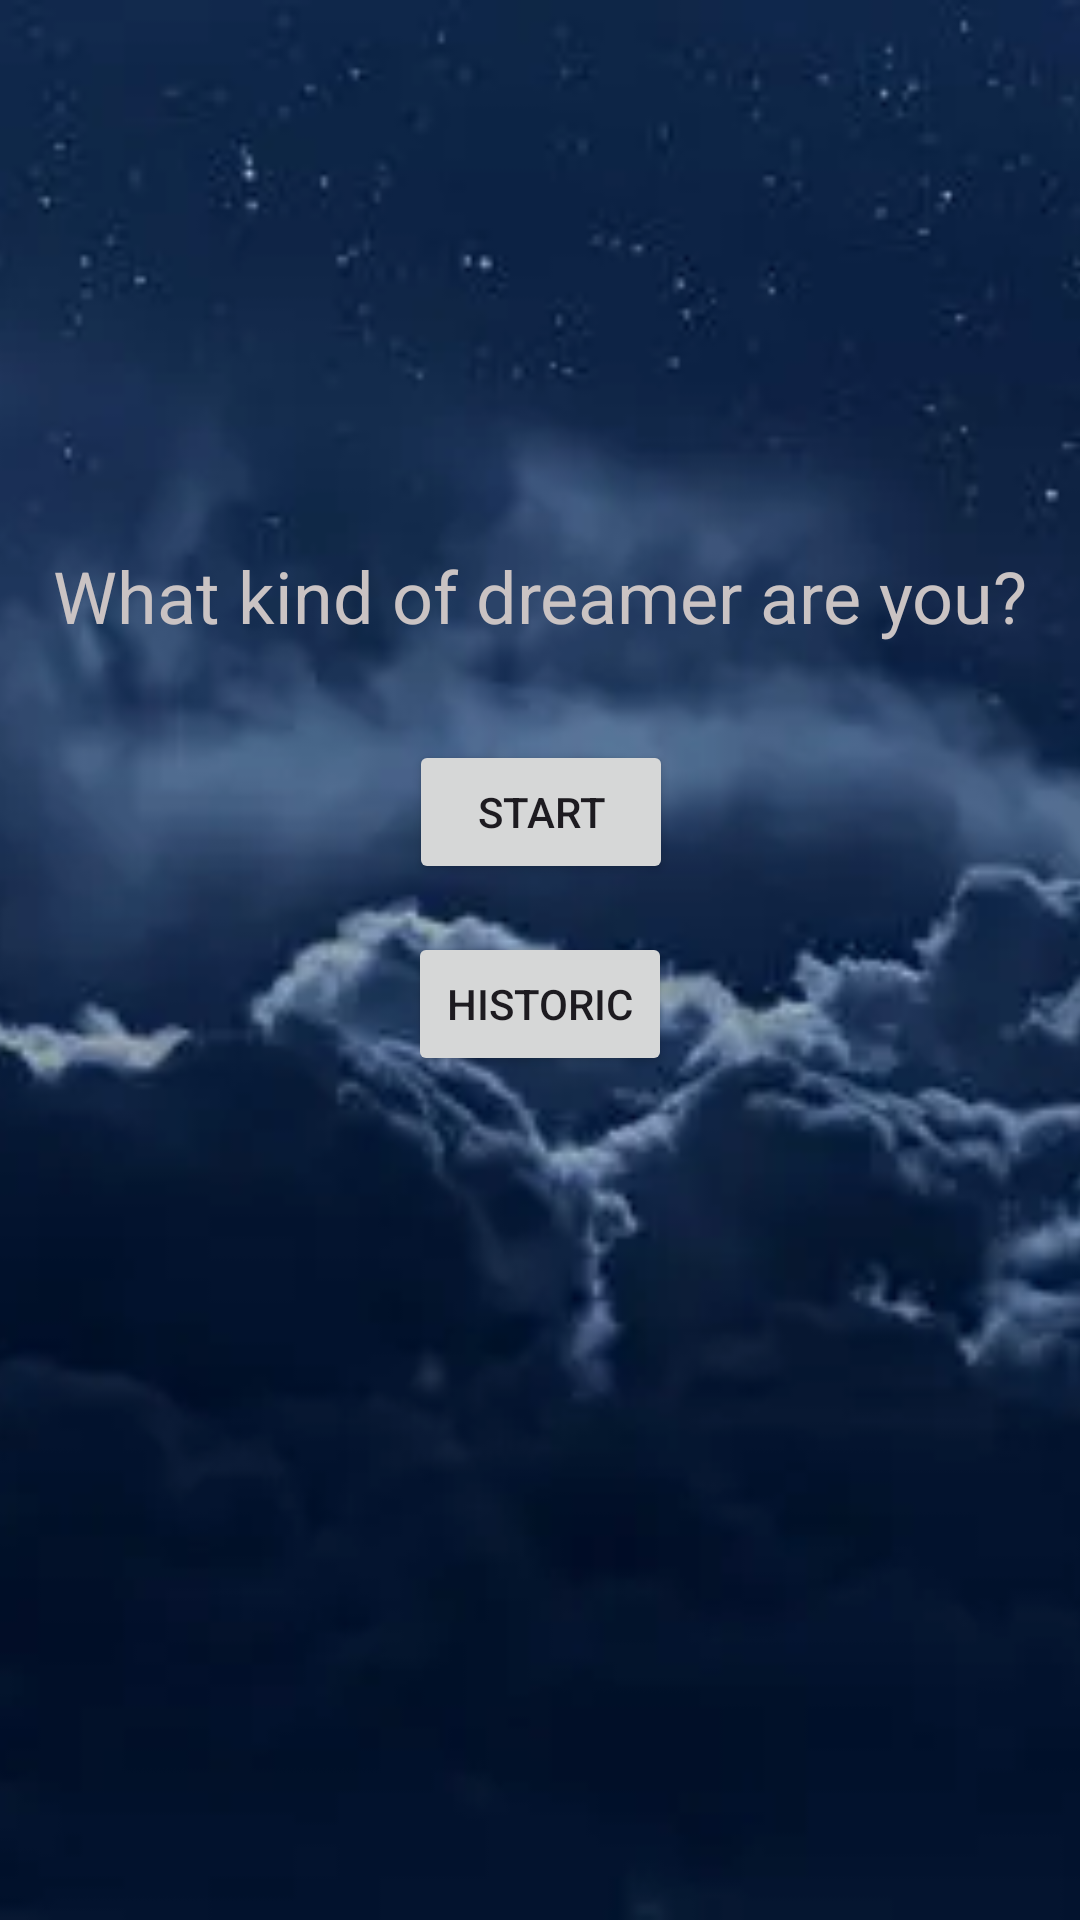

This screen was rendered from an Android layout file. Write that file and the resources it references.
<!-- AndroidManifest.xml: application theme Theme.ProjectIHM -->
<!-- res/layout/menu_activity.xml -->
<?xml version="1.0" encoding="utf-8"?>
<androidx.constraintlayout.widget.ConstraintLayout xmlns:android="http://schemas.android.com/apk/res/android"
    xmlns:app="http://schemas.android.com/apk/res-auto"
    xmlns:tools="http://schemas.android.com/tools"
    android:id="@+id/main"
    android:layout_width="match_parent"
    android:layout_height="match_parent"
    tools:context=".MenuActivity">

    <ImageView
        android:id="@+id/imageView"
        android:layout_width="0dp"
        android:layout_height="0dp"
        android:contentDescription="@string/nigth_sky_background"
        android:scaleType="centerCrop"
        app:layout_constraintBottom_toBottomOf="parent"
        app:layout_constraintEnd_toEndOf="parent"
        app:layout_constraintStart_toStartOf="parent"
        app:layout_constraintTop_toTopOf="parent"
        app:layout_constraintWidth="match_parent"
        app:srcCompat="@drawable/nighth_sky" />

    <Button
        android:id="@+id/startActivityBtt"
        android:layout_width="wrap_content"
        android:layout_height="wrap_content"
        android:layout_marginTop="32dp"
        android:text="@string/start"
        app:layout_constraintEnd_toEndOf="@+id/lblMainMenu"
        app:layout_constraintStart_toStartOf="@+id/lblMainMenu"
        app:layout_constraintTop_toBottomOf="@+id/lblMainMenu" />

    <TextView
        android:id="@+id/lblMainMenu"
        android:layout_width="wrap_content"
        android:layout_height="wrap_content"
        android:layout_marginStart="32dp"
        android:layout_marginEnd="32dp"
        android:text="@string/what_kind_of_dreamer_are_you"
        android:textColor="#CAC3C3"
        android:textSize="24sp"
        app:layout_constraintBottom_toBottomOf="parent"
        app:layout_constraintEnd_toEndOf="parent"
        app:layout_constraintStart_toStartOf="parent"
        app:layout_constraintTop_toTopOf="parent"
        app:layout_constraintVertical_bias="0.3" />

    <Button
        android:id="@+id/HistoricBtt"
        android:layout_width="wrap_content"
        android:layout_height="wrap_content"
        android:layout_marginTop="16dp"
        android:text="@string/historic"
        app:layout_constraintEnd_toEndOf="parent"
        app:layout_constraintStart_toStartOf="parent"
        app:layout_constraintTop_toBottomOf="@+id/startActivityBtt" />

</androidx.constraintlayout.widget.ConstraintLayout>
<!-- resources referenced by this layout -->
<resources>
  <!-- drawable nighth_sky: webp bitmap (drawable, 10298 bytes) -->
  <string name="historic">Historic</string>
  <string name="nigth_sky_background">Nigth Sky background</string>
  <string name="start">Start</string>
  <string name="what_kind_of_dreamer_are_you">What kind of dreamer are you?</string>
  <style name="Theme.ProjectIHM" parent="Base.Theme.ProjectIHM" />
  <style name="Base.Theme.ProjectIHM" parent="Theme.Material3.DayNight.NoActionBar">
          
          
      </style>
</resources>
